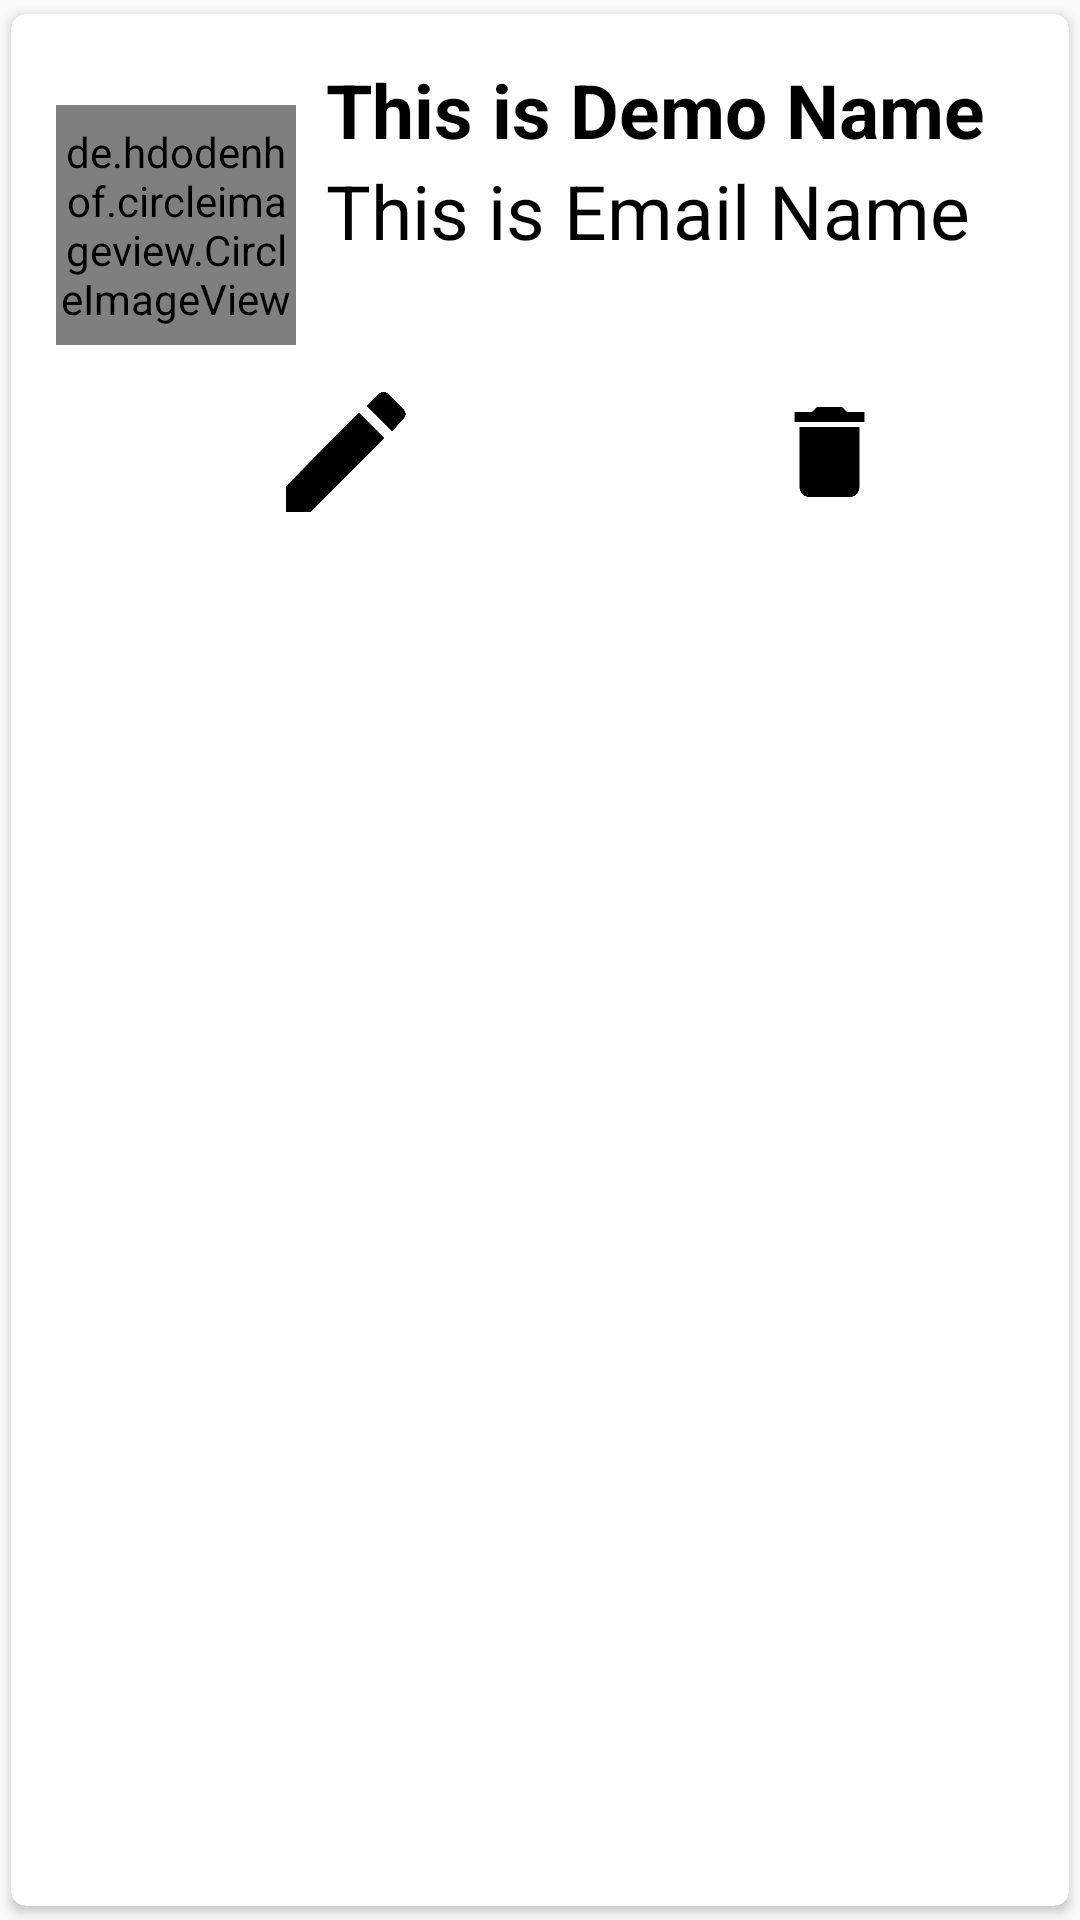

Android layout source for this screen:
<!-- AndroidManifest.xml: application theme AppTheme -->
<!-- res/layout/singlerow.xml -->
<?xml version="1.0" encoding="utf-8"?>
<androidx.cardview.widget.CardView xmlns:android="http://schemas.android.com/apk/res/android"
    android:layout_width="match_parent"
    android:layout_height="wrap_content"
    xmlns:app="http://schemas.android.com/apk/res-auto"
    app:cardCornerRadius="5dp"
    android:elevation="5dp"
    app:cardUseCompatPadding="true">

    <LinearLayout
        android:layout_width="match_parent"
        android:layout_height="wrap_content"
        android:orientation="vertical"
        android:padding="15dp">


        <LinearLayout
            android:layout_width="match_parent"
            android:layout_height="wrap_content"
            android:orientation="horizontal">

            <de.hdodenhof.circleimageview.CircleImageView
                android:layout_width="80dp"
                android:layout_height="80dp"
                android:src="@mipmap/ic_launcher"
                android:layout_gravity="center_vertical"
                android:id="@+id/img1"
                app:civ_border_width="2dp"
                app:civ_border_color="#FF000000"
                />

            <androidx.appcompat.widget.LinearLayoutCompat
                android:layout_width="wrap_content"
                android:layout_height="111dp"
                android:orientation="vertical">

                <TextView
                    android:id="@+id/nametext"
                    android:layout_width="match_parent"
                    android:layout_height="wrap_content"
                    android:layout_marginStart="10dp"
                    android:text="@string/demo_name"
                    android:textColor="#000"
                    android:textSize="25sp"
                    android:textStyle="bold" />


                <TextView
                    android:id="@+id/emailtext"
                    android:layout_width="match_parent"
                    android:layout_height="wrap_content"
                    android:layout_marginStart="10dp"
                    android:text="@string/this_is_email_name"
                    android:textColor="#000"
                    android:textSize="25sp" />
            </androidx.appcompat.widget.LinearLayoutCompat>


        </LinearLayout>
        <LinearLayout
            android:layout_width="match_parent"
            android:layout_height="wrap_content"
            android:orientation="horizontal">

            <ImageView
                android:id="@+id/editicon"
                android:layout_width="193dp"
                android:layout_height="40dp"
                android:src="@drawable/edit"
                android:contentDescription="@string/todo" />

            <ImageView
                android:id="@+id/deleteicon"
                android:layout_width="wrap_content"
                android:layout_height="40dp"
                android:contentDescription="@string/todo"
                android:src="@drawable/delete" />
        </LinearLayout>
    </LinearLayout>



</androidx.cardview.widget.CardView>
<!-- resources referenced by this layout -->
<resources>
  <!-- drawable delete: png bitmap (drawable, 3323 bytes) -->
  <!-- drawable edit: png bitmap (drawable, 6982 bytes) -->
  <!-- mipmap ic_launcher: png bitmap (mipmap-hdpi, 3593 bytes) -->
  <string name="demo_name">This is Demo Name</string>
  <string name="this_is_email_name">This is Email Name</string>
  <string name="todo">TODO</string>
  <style name="AppTheme" parent="Theme.AppCompat.Light.NoActionBar">
          
          <item name="colorPrimaryDark">@color/colorPrimaryDark</item>
  
      </style>
  <color name="colorPrimaryDark">#3262C4</color>
</resources>
